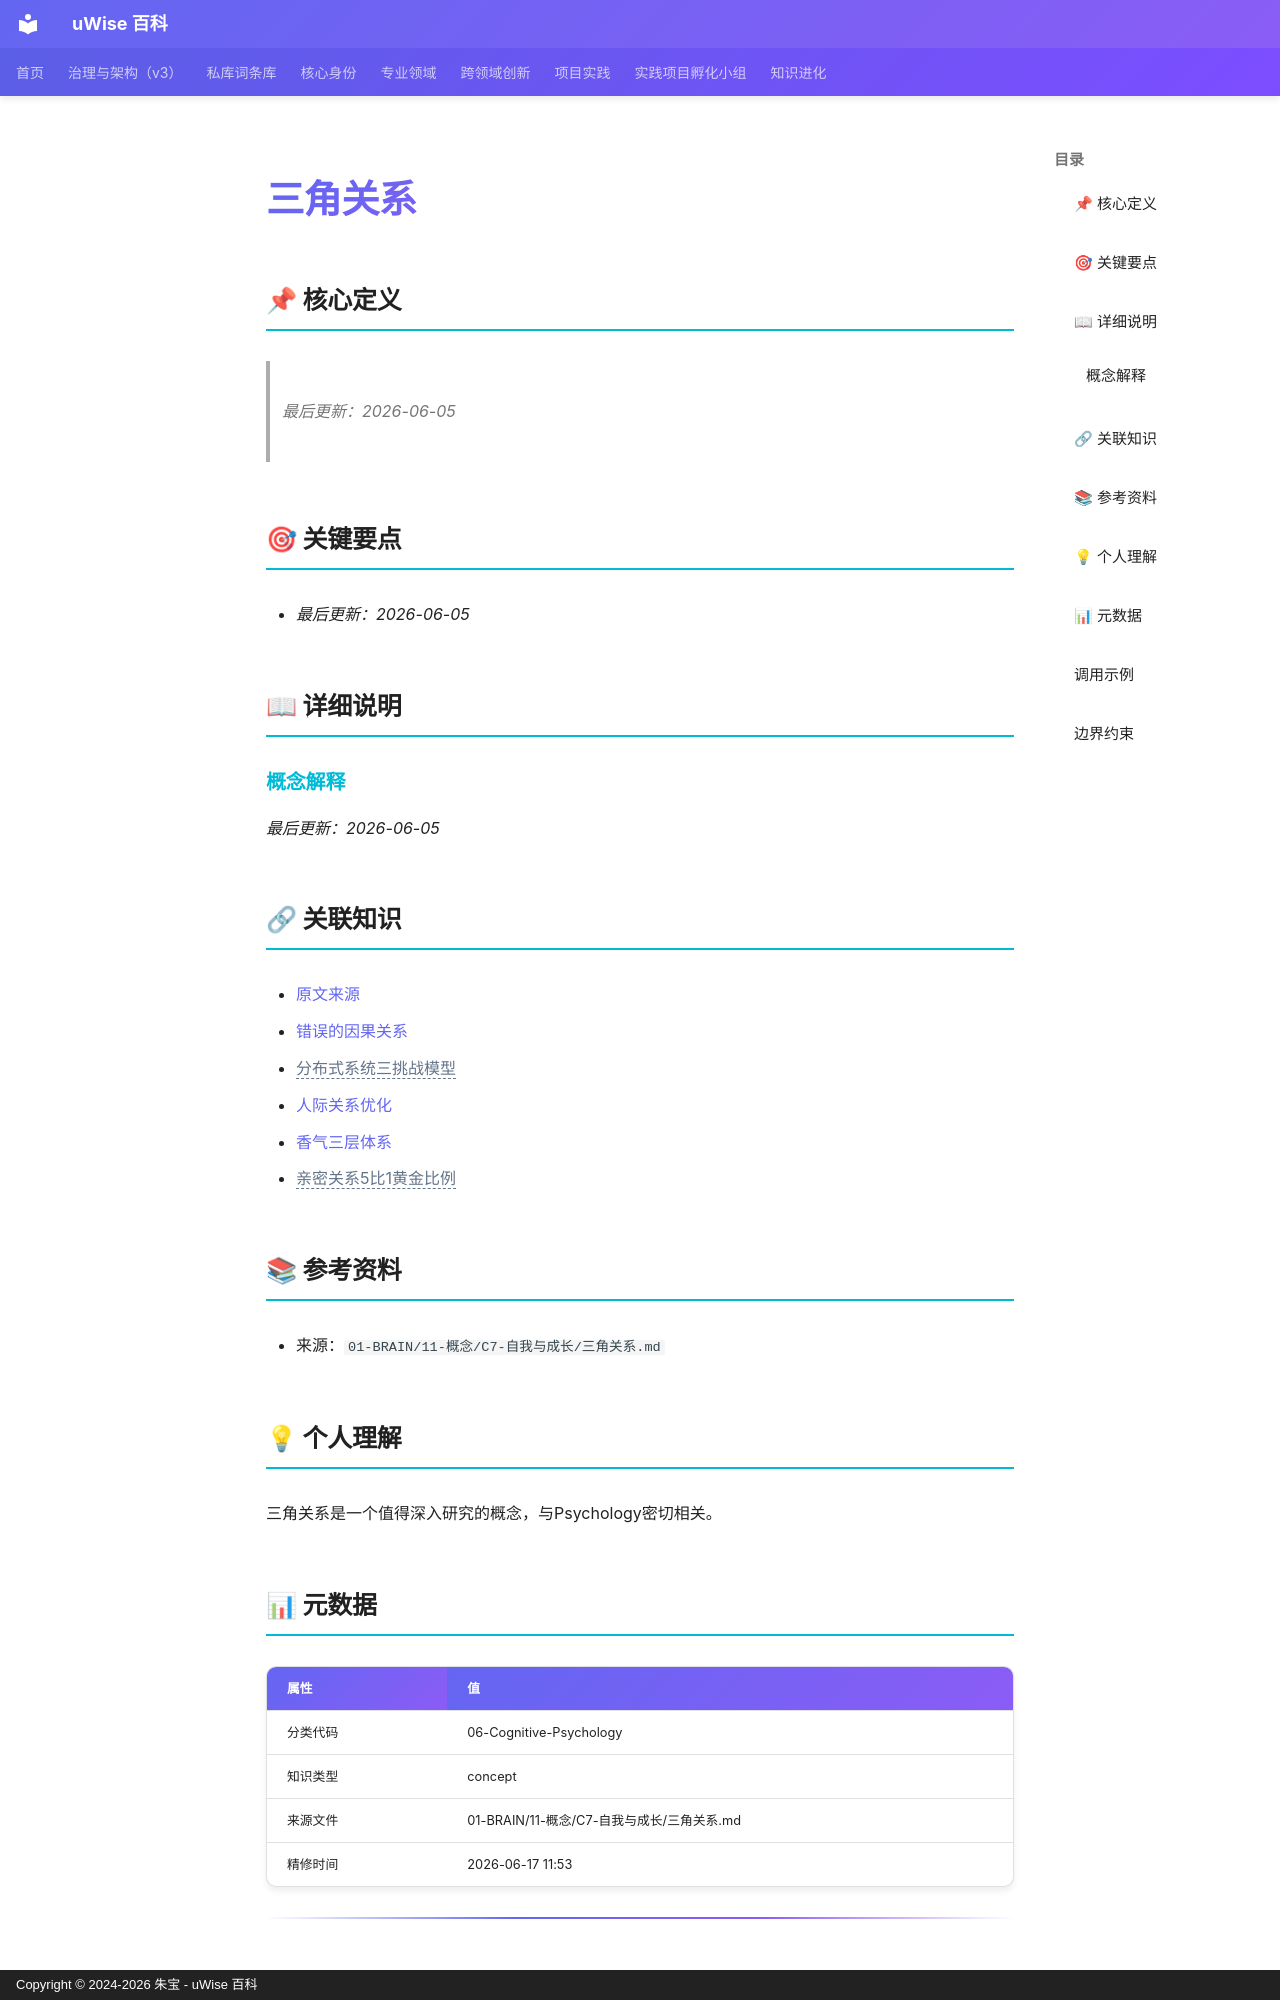

repository: zhubao315/uWise · page: vault-encyclopedia/md-1306f467/index.html · generator: mkdocs · copyright: Copyright © 2024-2026 朱宝 - uWise 百科

---
title: "三角关系"
description: "最后更新：2026-06-05"
---

# 三角关系

## 📌 核心定义

> *最后更新：2026-06-05*
## 🎯 关键要点

- *最后更新：2026-06-05*

## 📖 详细说明

### 概念解释

*最后更新：2026-06-05*

## 🔗 关联知识

- [原文来源](../md-1306f467/)
- [错误的因果关系](../md-4868bcd6/)
- <span class="uw-unresolved" data-target="分布式系统三挑战模型" title="未解析的双链目标：分布式系统三挑战模型">分布式系统三挑战模型</span>
- [人际关系优化](../md-1a8f4567/)
- [香气三层体系](../md-9c010052/)
- <span class="uw-unresolved" data-target="亲密关系5比1黄金比例" title="未解析的双链目标：亲密关系5比1黄金比例">亲密关系5比1黄金比例</span>

## 📚 参考资料

- 来源：`01-BRAIN/11-概念/C7-自我与成长/三角关系.md`

## 💡 个人理解

三角关系是一个值得深入研究的概念，与Psychology密切相关。
## 📊 元数据

| 属性 | 值 |
|------|-----|
| 分类代码 | 06-Cognitive-Psychology |
| 知识类型 | concept |
| 来源文件 | 01-BRAIN/11-概念/C7-自我与成长/三角关系.md |
| 精修时间 | 2026-06-17 11:53 |

---

## 调用示例

场景 1：判断「三角关系」是否适用时，先复述其核心——*最后更新：2026-06-05*——再对照当前事实逐项核对。
场景 2：遇到与「三角关系」相似的模糊情形，以要点「- *最后更新：2026-06-05*」为检查清单，避免只凭印象下结论。
